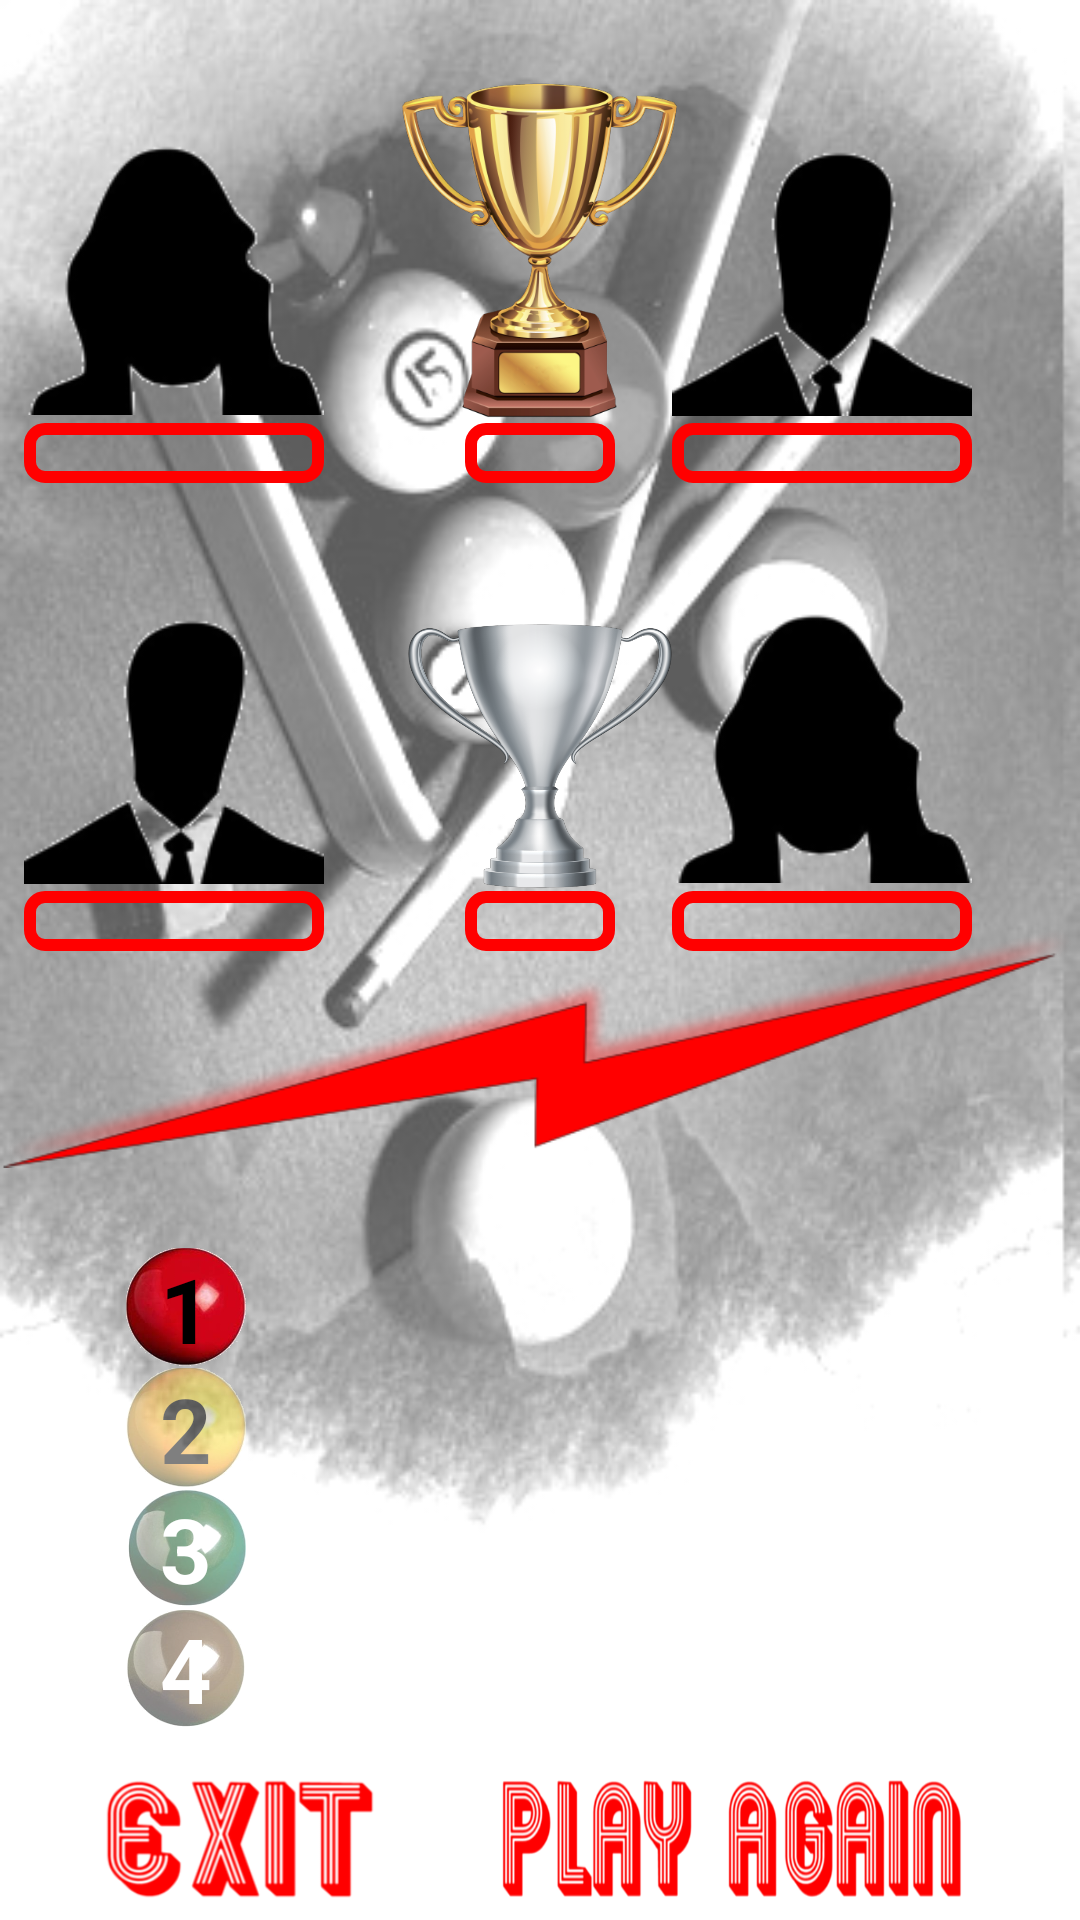

Write the Android layout XML for this screen, with the resource values it uses.
<!-- AndroidManifest.xml: application theme AppTheme -->
<!-- res/layout/activity_end_frame_multi.xml -->
<RelativeLayout xmlns:android="http://schemas.android.com/apk/res/android"
    xmlns:app="http://schemas.android.com/apk/res-auto"
    android:layout_width="match_parent"
    android:layout_height="match_parent"
    android:background="@drawable/snooker_back">

    <ImageView
        android:id="@+id/light2"
        android:layout_width="wrap_content"
        android:layout_height="wrap_content"
        android:layout_alignParentStart="true"
        android:layout_alignTop="@+id/silver_cup2"
        android:layout_marginTop="75dp"
        android:background="@null"
        app:srcCompat="@drawable/bolt" />

    <ImageView
        android:id="@+id/p1t1"
        android:layout_width="100dp"
        android:layout_height="100dp"
        android:layout_alignParentTop="true"
        android:layout_alignStart="@+id/p3t2"
        android:layout_marginTop="41dp"
        app:srcCompat="@drawable/p2"
        android:background="@null"/>

    <ImageView
        android:id="@+id/p2t1"
        android:layout_width="100dp"
        android:layout_height="100dp"
        android:layout_alignParentEnd="true"
        android:layout_alignTop="@+id/p1t1"
        android:layout_marginEnd="36dp"
        app:srcCompat="@drawable/p1"
        android:background="@null"/>

    <ImageView
        android:id="@+id/p3t2"
        android:layout_width="100dp"
        android:layout_height="100dp"
        android:layout_alignBottom="@+id/silver_cup2"
        android:layout_marginEnd="22dp"
        android:layout_toStartOf="@+id/gold_cup2"
        app:srcCompat="@drawable/p1"
        android:background="@null"/>

    <ImageView
        android:id="@+id/p4t2"
        android:layout_width="100dp"
        android:layout_height="100dp"
        android:layout_alignBottom="@+id/silver_cup2"
        android:layout_alignStart="@+id/p2t1"
        app:srcCompat="@drawable/p2"
        android:background="@null"/>

    <ImageView
        android:id="@+id/gold_cup2"
        android:layout_width="100dp"
        android:layout_height="120dp"
        android:layout_alignBottom="@+id/p1t1"
        android:layout_centerHorizontal="true"
        android:background="@null"
        android:scaleType="fitXY"
        app:srcCompat="@drawable/gold_cup" />

    <ImageView
        android:id="@+id/silver_cup2"
        android:layout_width="90dp"
        android:layout_height="90dp"
        android:layout_below="@+id/gold_cup2"
        android:layout_centerHorizontal="true"
        android:layout_marginTop="66dp"
        android:background="@null"
        android:scaleType="fitXY"
        app:srcCompat="@drawable/silver_cup"
        />

    <TextView
        android:id="@+id/p1t1_name"
        android:layout_width="100dp"
        android:layout_height="20dp"
        android:layout_alignStart="@+id/p1t1"
        android:layout_below="@+id/p1t1"
        android:background="@drawable/textinputborder"
        android:gravity="center_horizontal"
        android:textColor="@color/black"
        android:textSize="13sp"
        android:textStyle="bold|italic"/>

    <TextView
        android:id="@+id/p2t1_name"
        android:layout_width="100dp"
        android:layout_height="20dp"
        android:layout_alignStart="@+id/p2t1"
        android:layout_below="@+id/p1t1"
        android:background="@drawable/textinputborder"
        android:gravity="center_horizontal"
        android:textColor="@color/black"
        android:textSize="13sp"
        android:textStyle="bold|italic"/>

    <TextView
        android:id="@+id/p3t2_name"
        android:layout_width="100dp"
        android:layout_height="20dp"
        android:layout_alignStart="@+id/p3t2"
        android:layout_below="@+id/p3t2"
        android:background="@drawable/textinputborder"
        android:gravity="center_horizontal"
        android:textColor="@color/black"
        android:textSize="13sp"
        android:textStyle="bold|italic"/>

    <TextView
        android:id="@+id/p4t2_name"
        android:layout_width="100dp"
        android:layout_height="20dp"
        android:layout_alignStart="@+id/p4t2"
        android:layout_below="@+id/p4t2"
        android:background="@drawable/textinputborder"
        android:gravity="center_horizontal"
        android:textColor="@color/black"
        android:textSize="13sp"
        android:textStyle="bold|italic"/>

    <TextView
        android:id="@+id/team1_score"
        android:layout_width="50dp"
        android:layout_height="20dp"
        android:layout_below="@+id/gold_cup2"
        android:layout_centerHorizontal="true"
        android:background="@drawable/textinputborder"
        android:gravity="center_horizontal"
        android:textColor="@color/black"
        android:textSize="13sp"
        android:textStyle="bold|italic" />

    <TextView
        android:id="@+id/team2_score"
        android:layout_width="50dp"
        android:layout_height="20dp"
        android:layout_alignBottom="@+id/p4t2_name"
        android:layout_alignStart="@+id/team1_score"
        android:background="@drawable/textinputborder"
        android:gravity="center_horizontal"
        android:textColor="@color/black"
        android:textSize="13sp"
        android:textStyle="bold|italic" />

    <Button
        android:id="@+id/place1"
        android:layout_width="40dp"
        android:layout_height="40dp"
        android:layout_alignEnd="@+id/p3t2_name"
        android:layout_below="@+id/light2"
        android:layout_marginEnd="26dp"
        android:background="@drawable/red1"
        android:enabled="false"
        android:text="@string/one"
        android:textColor="@color/black"
        android:textSize="30sp"
        android:textStyle="bold" />

    <Button
        android:id="@+id/place2"
        android:layout_width="40dp"
        android:layout_height="40dp"
        android:layout_alignStart="@+id/place1"
        android:layout_below="@+id/place1"
        android:background="@drawable/yellow1"
        android:enabled="false"
        android:alpha="0.5"
        android:text="@string/two"
        android:textColor="@color/black"
        android:textSize="30sp"
        android:textStyle="bold" />

    <Button
        android:id="@+id/place3"
        android:layout_width="40dp"
        android:layout_height="40dp"
        android:layout_alignStart="@+id/place2"
        android:layout_below="@+id/place2"
        android:background="@drawable/green1"
        android:enabled="false"
        android:alpha="0.5"
        android:text="@string/three"
        android:textColor="@color/white"
        android:textSize="30sp"
        android:textStyle="bold" />

    <Button
        android:id="@+id/place4"
        android:layout_width="40dp"
        android:layout_height="40dp"
        android:layout_alignStart="@+id/place3"
        android:layout_below="@+id/place3"
        android:background="@drawable/brown1"
        android:enabled="false"
        android:alpha="0.5"
        android:text="@string/four"
        android:textColor="@color/white"
        android:textSize="30sp"
        android:textStyle="bold" />

    <TextView
        android:id="@+id/place1_name"
        android:layout_width="100dp"
        android:layout_height="wrap_content"
        android:layout_alignBaseline="@+id/place1"
        android:layout_alignBottom="@+id/place1"
        android:layout_toEndOf="@+id/place2"
        android:layout_marginStart="10dp"
        android:background="@null"
        android:textColor="@color/black"
        android:textSize="20sp"
        android:textStyle="bold|italic" />

    <TextView
        android:id="@+id/place2_name"
        android:layout_width="100dp"
        android:layout_height="wrap_content"
        android:layout_alignBaseline="@+id/place2"
        android:layout_alignBottom="@+id/place2"
        android:layout_alignStart="@+id/place1_name"
        android:background="@null"
        android:alpha="0.5"
        android:textColor="@color/black"
        android:textSize="20sp"
        android:textStyle="bold|italic" />

    <TextView
        android:id="@+id/place3_name"
        android:layout_width="100dp"
        android:layout_height="wrap_content"
        android:layout_alignBaseline="@+id/place3"
        android:layout_alignBottom="@+id/place3"
        android:layout_alignStart="@+id/place2_name"
        android:background="@null"
        android:alpha="0.5"
        android:textColor="@color/black"
        android:textSize="20sp"
        android:textStyle="bold|italic" />

    <TextView
        android:id="@+id/place4_name"
        android:layout_width="100dp"
        android:layout_height="wrap_content"
        android:layout_alignBaseline="@+id/place4"
        android:layout_alignBottom="@+id/place4"
        android:layout_alignStart="@+id/place3_name"
        android:alpha="0.5"
        android:textColor="@color/black"
        android:textSize="20sp"
        android:textStyle="bold|italic"
        android:background="@null"/>

    <TextView
        android:id="@+id/place1_score"
        android:layout_width="100dp"
        android:layout_height="wrap_content"
        android:layout_alignBaseline="@+id/place1_name"
        android:layout_alignBottom="@+id/place1_name"
        android:layout_toEndOf="@+id/silver_cup2"
        android:background="@null"
        android:textColor="@color/black"
        android:textSize="20sp"
        android:textStyle="bold|italic" />

    <TextView
        android:id="@+id/place2_score"
        android:layout_width="100dp"
        android:layout_height="wrap_content"
        android:layout_alignBottom="@+id/place2_name"
        android:layout_alignStart="@+id/place1_score"
        android:alpha="0.5"
        android:textColor="@color/black"
        android:textSize="20sp"
        android:textStyle="bold|italic"
        android:background="@null"/>

    <TextView
        android:id="@+id/place3_score"
        android:layout_width="100dp"
        android:layout_height="wrap_content"
        android:layout_alignBottom="@+id/place3_name"
        android:layout_alignEnd="@+id/place2_score"
        android:alpha="0.5"
        android:textColor="@color/black"
        android:textSize="20sp"
        android:textStyle="bold|italic"
        android:background="@null"/>

    <TextView
        android:id="@+id/place4_score"
        android:layout_width="100dp"
        android:layout_height="wrap_content"
        android:layout_alignBottom="@+id/place4_name"
        android:layout_alignStart="@+id/place3_score"
        android:alpha="0.5"
        android:textColor="@color/black"
        android:textSize="20sp"
        android:textStyle="bold|italic"
        android:background="@null"/>

    <Button
        android:id="@+id/exit_button2"
        android:layout_width="100dp"
        android:layout_height="50dp"
        android:layout_below="@+id/place4"
        android:layout_marginTop="12dp"
        android:layout_toStartOf="@+id/gold_cup2"
        android:background="@drawable/exit_selector" />

    <Button
        android:id="@+id/play_again2"
        android:layout_width="160dp"
        android:layout_height="50dp"
        android:layout_alignBottom="@+id/exit_button2"
        android:layout_alignEnd="@+id/p4t2_name"
        android:background="@drawable/play_again_selector"
        android:onClick="onClickPlayAgain"/>


</RelativeLayout>
<!-- resources referenced by this layout -->
<resources>
  <color name="black">#000000</color>
  <color name="white">#FFFFFF</color>
  <!-- drawable bolt: png bitmap (drawable, 12801 bytes) -->
  <!-- drawable brown1: png bitmap (drawable, 58110 bytes) -->
  <!-- drawable exit_selector (drawable) -->
  <?xml version="1.0" encoding="utf-8"?>
  <selector xmlns:android="http://schemas.android.com/apk/res/android">
      <item android:state_pressed="true"
          android:drawable="@drawable/exit_2" />
      <item android:drawable="@drawable/exit_1" />
  </selector>
  <!-- drawable gold_cup: png bitmap (drawable, 121608 bytes) -->
  <!-- drawable green1: png bitmap (drawable, 66273 bytes) -->
  <!-- drawable p1: png bitmap (drawable, 4240 bytes) -->
  <!-- drawable p2: png bitmap (drawable, 4002 bytes) -->
  <!-- drawable play_again_selector (drawable) -->
  <?xml version="1.0" encoding="utf-8"?>
  <selector xmlns:android="http://schemas.android.com/apk/res/android">
      <item android:state_pressed="true"
          android:drawable="@drawable/play_again_2" />
      <item android:drawable="@drawable/play_again_1" />
  </selector>
  <!-- drawable red1: png bitmap (drawable, 52979 bytes) -->
  <!-- drawable silver_cup: png bitmap (drawable, 163041 bytes) -->
  <!-- drawable snooker_back: jpg bitmap (drawable, 69103 bytes) -->
  <!-- drawable textinputborder (drawable) -->
  <shape xmlns:android="http://schemas.android.com/apk/res/android"
      android:shape="rectangle">
      <solid android:color="#00000000" />
      <stroke android:width="4dp"
          android:color="#FF0000" />
      <corners
          android:radius="5dp"/>
  </shape>
  <!-- drawable yellow1: png bitmap (drawable, 57199 bytes) -->
  <string name="four">4</string>
  <string name="one">1</string>
  <string name="three">3</string>
  <string name="two">2</string>
  <style name="AppTheme" parent="Theme.AppCompat.DayNight.NoActionBar">
  
          
          
          <item name="android:colorPrimary">@color/colorPrimary</item>
          
          <item name="android:colorPrimaryDark">@color/colorPrimaryDark</item>
          
          <item name="android:colorAccent">@color/colorAccent</item>
  
          <item name="android:buttonStyle">@style/Widget.Button.Custom</item>
          <item name="android:textViewStyle">@style/Widget.TextView.Custom</item>
          <item name="android:background">@color/green</item>
      </style>
  <!-- drawable exit_2: png bitmap (drawable, 13331 bytes) -->
  <!-- drawable exit_1: png bitmap (drawable, 13328 bytes) -->
  <!-- drawable play_again_2: png bitmap (drawable, 21587 bytes) -->
  <!-- drawable play_again_1: png bitmap (drawable, 21586 bytes) -->
  <color name="colorPrimary">#3F51B5</color>
  <color name="colorPrimaryDark">#303F9F</color>
  <color name="colorAccent">#FF4081</color>
  <style name="Widget.Button.Custom" parent="android:Widget.Button">
          <item name="android:textColor">#ffffff</item>
      </style>
  <style name="Widget.TextView.Custom" parent="android:Widget.TextView">
          <item name="android:textColor">#ffffff</item>
      </style>
  <color name="green">#E4FFDB</color>
</resources>
